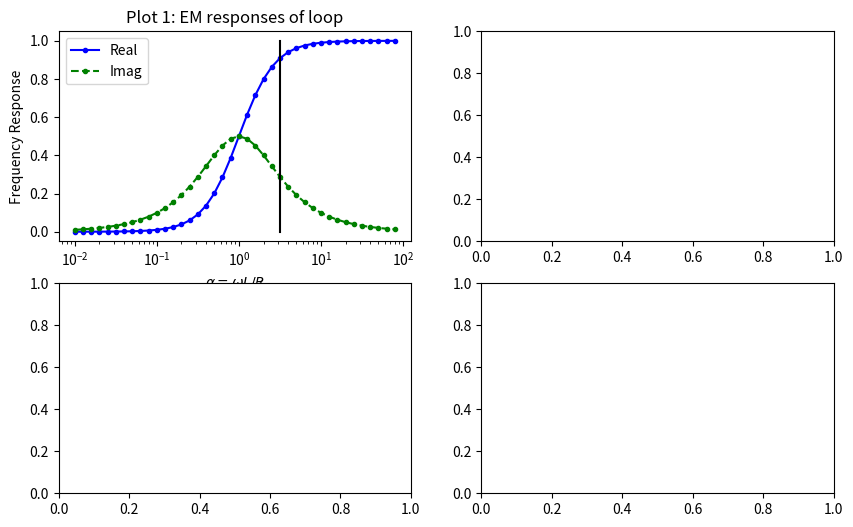

Here is the Python script that generated this plot: (Note: this script raises an exception after producing the figure.)
import numpy as np
import matplotlib.pyplot as plt
import scipy.io

def mind(x,y,z,dincl,ddecl,x0,y0,z0,aincl,adecl):

	x = np.array(x, dtype=float)
	y = np.array(y, dtype=float)
	z = np.array(z, dtype=float)
	x0 = np.array(x0, dtype=float)
	y0 = np.array(y0, dtype=float)
	z0 = np.array(z0, dtype=float)
	dincl = np.array(dincl, dtype=float)
	ddecl = np.array(ddecl, dtype=float)
	aincl = np.array(aincl, dtype=float)
	adecl = np.array(adecl, dtype=float)


	di=np.pi*dincl/180.0
	dd=np.pi*ddecl/180.0

	cx=np.cos(di)*np.cos(dd)
	cy=np.cos(di)*np.sin(dd)
	cz=np.sin(di)


	ai=np.pi*aincl/180.0
	ad=np.pi*adecl/180.0

	ax=np.cos(ai)*np.cos(ad)
	ay=np.cos(ai)*np.sin(ad)
	az=np.sin(ai)


	# begin the calculation
	a=x-x0
	b=y-y0
	h=z-z0

	rt=np.sqrt(a**2.+b**2.+h**2.)**5.

	txy=3.*a*b/rt
	txz=3.*a*h/rt
	tyz=3.*b*h/rt

	txx=(2.*a**2.-b**2.-h**2.)/rt
	tyy=(2.*b**2.-a**2.-h**2.)/rt
	tzz=-(txx+tyy)

	bx= (txx*cx+txy*cy+txz*cz)
	by= (txy*cx+tyy*cy+tyz*cz)
	bz= (txz*cx+tyz*cy+tzz*cz)

	return bx*ax+by*ay+bz*az


def fem3loop(L,R,xc,yc,zc,dincl,ddecl,S,ht,f,xmin,xmax,dx):

	L = np.array(L, dtype=float)
	R = np.array(R, dtype=float)
	xc = np.array(xc, dtype=float)
	yc = np.array(yc, dtype=float)
	zc = np.array(zc, dtype=float)
	dincl = np.array(dincl, dtype=float)
	ddecl = np.array(ddecl, dtype=float)
	S = np.array(S, dtype=float)
	ht = np.array(ht, dtype=float)
	f = np.array(f, dtype=float)
	xmin = np.array(xmin, dtype=float)
	xmax = np.array(xmax, dtype=float)
	dx = np.array(dx, dtype=float)

	ymin = xmin
	ymax = xmax
	dely = dx

	# generate the grid
	xp=np.arange(xmin,xmax,dx)
	yp=np.arange(ymin,ymax,dely)
	[y,x]=np.meshgrid(yp,xp)
	z=0.*x-ht

	# set up the response arrays
	real_response=0.0*x
	imag_response=0.0*x

	# frequency characteristics
	alpha=2.*np.pi*f*L/R

	f_factor=(alpha**2.+1j*alpha)/(1+alpha**2.)

	amin=0.01
	amax=100.
	da=4./40.
	alf=np.arange(-2.,2.,da)
	alf=10.**alf

	fre=alf**2./(1.+alf**2.)
	fim=alf/(1.+alf**2.)


	# simulate anomalies
	yt=y-S/2.
	yr=y+S/2.

	dm=-S/2.
	dp= S/2.

	M13=mind(0.,dm,0.,90.,0., 0., dp, 0., 90.,0.)
	M12=L*mind(x,yt,z,90.,0.,xc,yc,zc,dincl,ddecl)
	M23=L*mind(xc,yc,zc,dincl,ddecl,x,yr,z,90.,0.)

	c_response=-M12*M23*f_factor/(M13*L)

	# scaled to simulate a net volumetric effect
	if np.logical_and(dincl==0., ddecl==0.):
		real_response=np.real(c_response)*0.
		imag_response=np.imag(c_response)*0.		
	else:
		real_response=np.real(c_response)*1000.
		imag_response=np.imag(c_response)*1000.

	fig, ax = plt.subplots(2,2, figsize = (10,6))

	plt.subplot(2,2,1)
	plt.semilogx(alf,fre,'.-b')
	plt.semilogx(alf,fim,'.--g')
	plt.plot([alpha, alpha],[0., 1.],'-k')
	plt.legend(['Real','Imag'],loc=2)
	plt.xlabel('$\\alpha = \\omega L /R$')
	plt.ylabel('Frequency Response')
	plt.title('Plot 1: EM responses of loop')

	plt.subplot(2,2,2)
	kx = np.ceil(xp.size/2.)
	plt.plot(y[kx,:],real_response[kx,:],'.-b')
	plt.plot(y[kx,:],imag_response[kx,:],'.--g')
	# plt.legend(['Real','Imag'],loc=2)
	plt.xlabel('Easting')
	plt.ylabel('H$_s$/H$_p$')
	plt.title('Plot 2: EW cross section along Northing = %1.1f' %(x[kx,0]))

	vminR = real_response.min()
	vmaxR = real_response.max()
	plt.subplot(2,2,3)
	plt.plot(np.r_[xp.min(),xp.max()], np.zeros(2), 'k--', lw=1)
	plt.imshow(real_response,extent=[xp.min(),xp.max(),yp.min(),yp.max()], vmin = vminR, vmax = vmaxR)

	plt.xlabel('Easting (m)')
	plt.ylabel('Northing (m)')
	plt.title('Plot 3: Real Component')
	clb = plt.colorbar()
	clb.set_label('H$_s$/H$_p$')
	plt.tight_layout()

	vminI = imag_response.min()
	vmaxI = imag_response.max()
	plt.subplot(2,2,4)
	plt.plot(np.r_[xp.min(),xp.max()], np.zeros(2), 'k--', lw=1)
	plt.imshow(imag_response,extent=[xp.min(),xp.max(),yp.min(),yp.max()], vmin = vminI, vmax = vmaxI)

	plt.xlabel('Easting (m)')
	plt.ylabel('Northing (m)')
	plt.title('Plot 4: Imag Component')
	clb = plt.colorbar()
	clb.set_label('H$_s$/H$_p$')
	plt.tight_layout()
	plt.show()

def interactfem3loop(L,R,xc,yc,zc,dincl,ddecl,f,dx,default=True):
	if default == True:
		dx = 0.25
		xc = 0.
		yc = 0.
		zc = 1.
		dincl = 0.
		ddecl = 90.
		L = 0.1
		R = 2000.

	S = 4.
	ht = 1.
	xmin = -40.*dx
	xmax = 40.*dx
	return fem3loop(L,R,-yc,xc,zc,dincl,ddecl,S,ht,f,xmin,xmax,dx)


if __name__ == '__main__':
	L = 0.1
	R = 2000
	xc = 0.
	yc = 0.
	zc = 2.
	dincl = 0.
	ddecl = 90.
	S = 4.
	ht = 0.
	f = 10000.
	xmin = -10.
	xmax = 10.
	dx = 0.25

	fem3loop(L,R,xc,yc,zc,dincl,ddecl,S,ht,f,xmin,xmax,dx)
